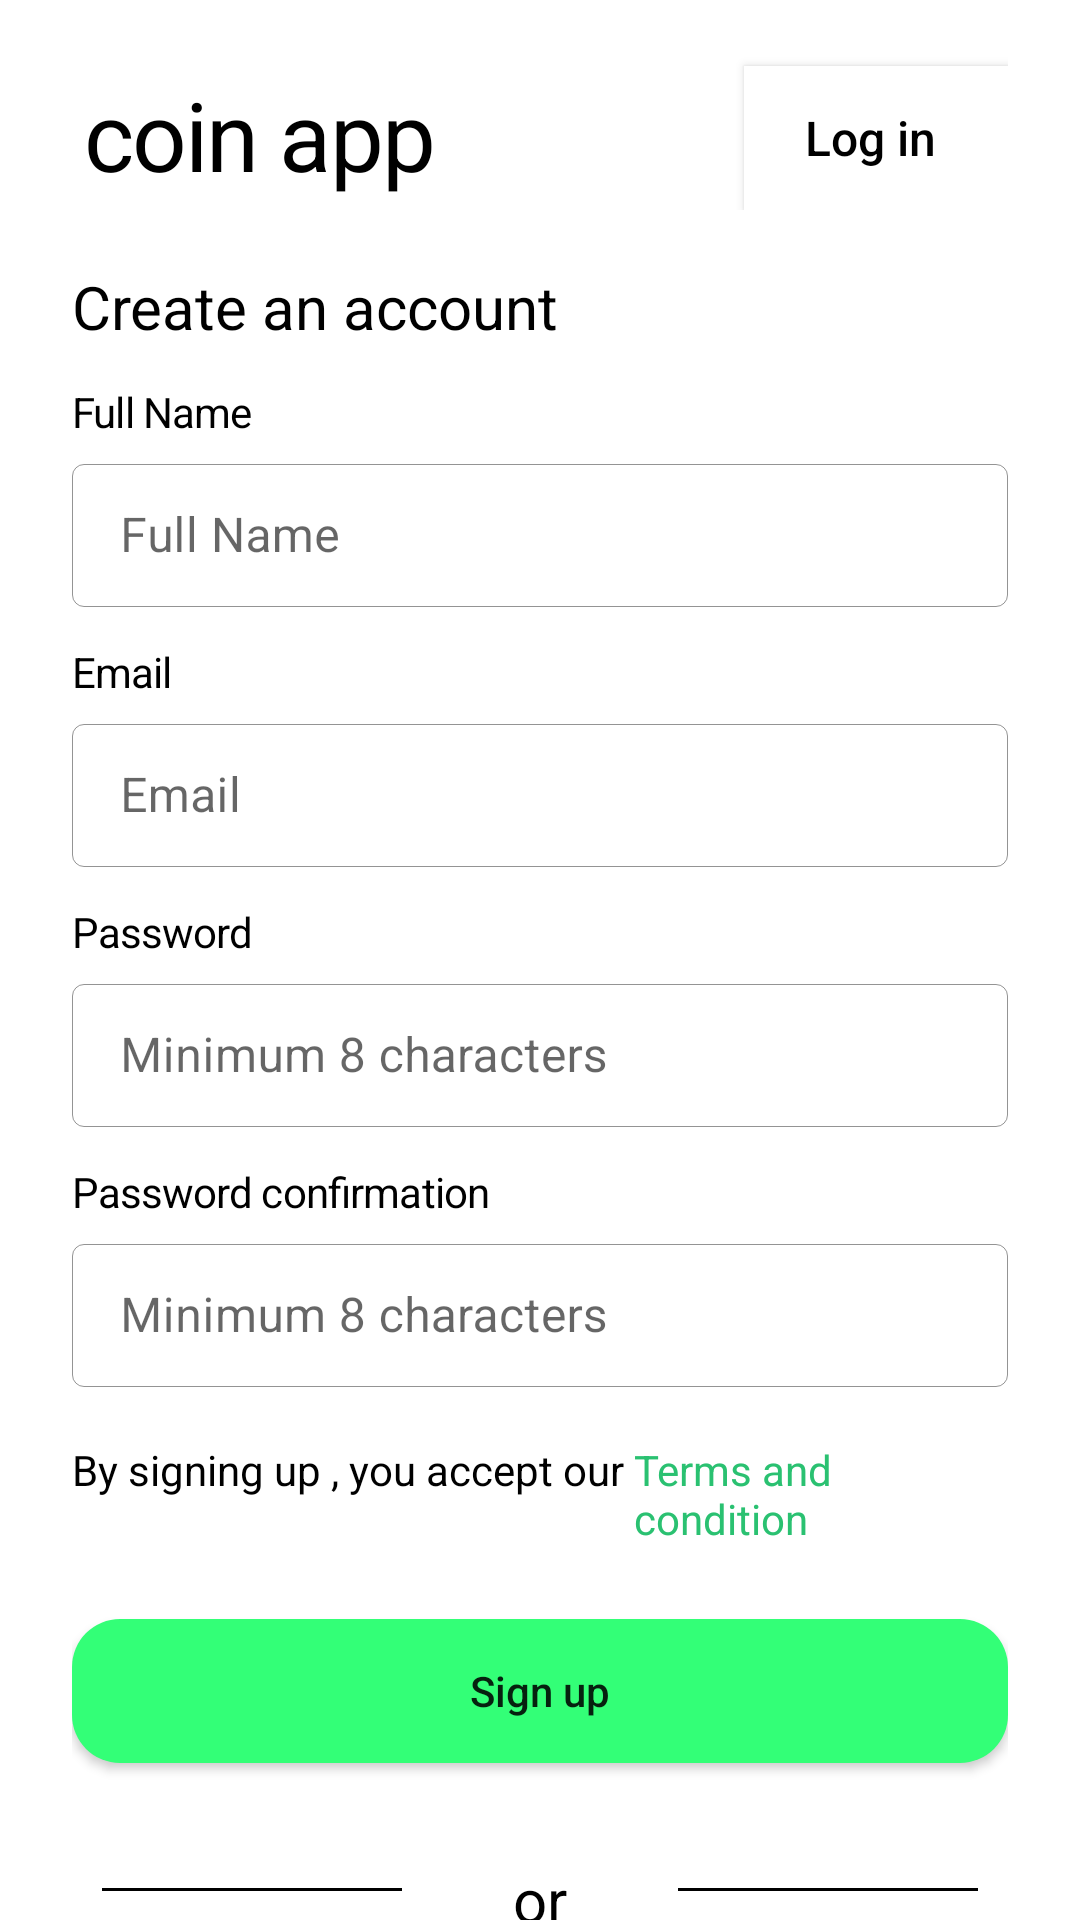

Android layout source for this screen:
<!-- AndroidManifest.xml: application theme Theme.Coin -->
<!-- res/layout/activity_sign_up.xml -->
<?xml version="1.0" encoding="utf-8"?>
<LinearLayout xmlns:android="http://schemas.android.com/apk/res/android"
    xmlns:app="http://schemas.android.com/apk/res-auto"
    android:layout_width="match_parent"
    android:layout_height="match_parent"
    android:orientation="vertical"
    android:paddingLeft="24dp"
    android:paddingEnd="24dp"
    >
    <RelativeLayout
        android:layout_width="wrap_content"
        android:layout_height="wrap_content"
        android:orientation="horizontal"
        >

        <TextView
            android:layout_width="wrap_content"
            android:layout_height="wrap_content"
            android:layout_alignParentStart="true"
            android:layout_marginStart="4dp"
            android:layout_marginTop="70px"
            android:letterSpacing="-0.02"
            android:text="coin app"
            android:textAlignment="center"
            android:textColor="@color/black"
            android:textFontWeight="700"
            android:textSize="32sp"
            android:textStyle="normal"
            />

        <androidx.appcompat.widget.AppCompatButton
            android:id="@+id/log_in_Button"
            android:layout_width="wrap_content"
            android:layout_height="wrap_content"
            android:layout_alignParentRight="true"
            android:layout_marginTop="66px"
            android:background="@color/white"
            android:text="Log in "
            android:textAlignment="center"
            android:textAllCaps="false"
            android:textColor="@color/black"
            android:textSize="16sp" />
    </RelativeLayout>
    <TextView
        android:layout_width="wrap_content"
        android:layout_height="wrap_content"
        android:text="Create an account"
        android:layout_marginTop="56px"
        android:textSize="20dp"
        android:textStyle="normal"
        android:textColor="@color/black"
        android:textFontWeight="600"
        />
    <TextView
        android:layout_width="wrap_content"
        android:layout_height="wrap_content"
        android:text="Full Name"
        android:textSize="14sp"
        android:layout_marginTop="36px"
        android:textColor="@color/black"
        android:textFontWeight="500"
        android:letterSpacing="-0.02"/>
    <com.google.android.material.textfield.TextInputLayout

        android:layout_width="match_parent"
        android:layout_height="wrap_content"
        style="@style/LoginTextInputLayoutStyle"
        android:theme="@style/LoginTextInputLayoutStyle"
        android:layout_marginTop="8px"

        >
        <com.google.android.material.textfield.TextInputEditText
            android:id="@+id/sign_up_Full_name"
            android:layout_width="match_parent"
            android:layout_height="wrap_content"
            android:hint="Full Name"
            android:textColor="@color/colorPrimary"
            android:maxLines="1"
            android:gravity="center_vertical"


            />
    </com.google.android.material.textfield.TextInputLayout>
    <TextView
        android:layout_width="match_parent"
        android:layout_height="wrap_content"
        android:text="Email"
        android:textSize="14sp"
        android:textColor="@color/black"
        android:layout_marginTop="36px"
        android:letterSpacing="-0.02"/>
    <com.google.android.material.textfield.TextInputLayout

        android:layout_width="match_parent"
        android:layout_height="wrap_content"
        style="@style/LoginTextInputLayoutStyle"
        android:theme="@style/LoginTextInputLayoutStyle"
        android:layout_marginTop="8px"

        >
        <com.google.android.material.textfield.TextInputEditText
            android:id="@+id/sign_up_email"
            android:layout_width="match_parent"
            android:layout_height="wrap_content"
            android:hint="Email"
            android:textColor="@color/colorPrimary"
            android:maxLines="1"
            android:gravity="center_vertical"

            />
    </com.google.android.material.textfield.TextInputLayout>
    <TextView
        android:layout_width="match_parent"
        android:layout_height="wrap_content"
        android:text="Password"
        android:textSize="14sp"
        android:textColor="@color/black"
        android:layout_marginTop="36px"
        android:letterSpacing="-0.02"/>
    <com.google.android.material.textfield.TextInputLayout

        android:layout_width="match_parent"
        android:layout_height="wrap_content"
        style="@style/LoginTextInputLayoutStyle"
        android:theme="@style/LoginTextInputLayoutStyle"
        android:layout_marginTop="8px"

        >
        <com.google.android.material.textfield.TextInputEditText
            android:id="@+id/sing_up_password"
            android:layout_width="match_parent"
            android:layout_height="wrap_content"
            android:hint="Minimum 8 characters"
            android:textColor="@color/colorPrimary"
            android:maxLines="1"
            android:gravity="center_vertical"
            />
    </com.google.android.material.textfield.TextInputLayout>

    <TextView
        android:layout_width="match_parent"
        android:layout_height="wrap_content"
        android:text="Password confirmation"
        android:textSize="14sp"
        android:textColor="@color/black"
        android:layout_marginTop="36px"
        android:letterSpacing="-0.02"/>

    <com.google.android.material.textfield.TextInputLayout

        android:layout_width="match_parent"
        android:layout_height="wrap_content"
        style="@style/LoginTextInputLayoutStyle"
        android:theme="@style/LoginTextInputLayoutStyle"
        android:layout_marginTop="8px"

        >
        <com.google.android.material.textfield.TextInputEditText
            android:id="@+id/sing_up_password_confirmation"
            android:layout_width="match_parent"
            android:layout_height="wrap_content"
            android:hint="Minimum 8 characters"
            android:textColor="@color/colorPrimary"
            android:maxLines="1"
            android:gravity="center_vertical"
            />
    </com.google.android.material.textfield.TextInputLayout>
    <RelativeLayout
        android:layout_width="match_parent"
        android:layout_height="wrap_content"
        android:layout_marginTop="18dp">
        <TextView
            android:id="@+id/text_accept"
            android:layout_width="wrap_content"
            android:layout_height="wrap_content"
            android:text="By signing up , you accept our "
            android:textColor="@color/black"
            android:textSize="14sp"/>
        <TextView
            android:layout_width="wrap_content"
            android:layout_height="wrap_content"
            android:layout_toEndOf="@+id/text_accept"
            android:text="Terms and condition"
            android:textColor="#2AC171"
            android:textSize="14sp"

            />

    </RelativeLayout>
    <androidx.appcompat.widget.AppCompatButton
        android:id="@+id/sign_up_button"
        android:layout_width="match_parent"
        android:layout_height="wrap_content"
        android:background="@drawable/button_background"
        android:layout_marginTop="24dp"
        android:text="Sign up"
        android:textAllCaps="false"
        />
    <RelativeLayout
        android:layout_width="match_parent"
        android:layout_height="wrap_content"
        android:layout_marginTop="32dp"
        >

        <View
            android:layout_width="match_parent"
            android:layout_height="1dp"
            android:layout_centerVertical="true"
            android:layout_marginStart="10dp"
            android:layout_marginEnd="37dp"
            android:layout_toStartOf="@id/or_text"
            android:background="@color/black"
            />


        <TextView
            android:id="@+id/or_text"
            android:layout_width="wrap_content"
            android:layout_height="wrap_content"
            android:layout_centerInParent="true"
            android:text="or"
            android:textFontWeight="600"
            android:textColor="@color/black"
            android:textSize="20sp" />
        <View
            android:layout_width="match_parent"
            android:layout_height="1dp"
            android:layout_centerVertical="true"
            android:layout_marginStart="37dp"
            android:layout_marginEnd="10dp"
            android:layout_toEndOf="@id/or_text"
            android:background="@color/black"
            />
    </RelativeLayout>
    <androidx.appcompat.widget.AppCompatButton
        android:id="@+id/sign_up_google_btn"
        android:layout_width="match_parent"
        android:layout_height="wrap_content"
        android:background="@drawable/button_background_google_sign_up"
        android:drawableLeft="@drawable/google"
        android:paddingLeft="110dp"
        android:text="Continue with google"
        android:textAllCaps="false"
        android:paddingRight="90dp"
        android:layout_marginTop="20dp"/>
    <RelativeLayout
        android:layout_width="wrap_content"
        android:layout_height="wrap_content"
        android:layout_gravity="center_horizontal"
        android:layout_marginTop="20dp"
        >
        <ProgressBar
            android:id="@+id/progressBar"
            android:layout_width="wrap_content"
            android:layout_height="wrap_content"
            android:max="1"
            android:visibility="gone" />
    </RelativeLayout>
    <TextView
        android:layout_width="wrap_content"
        android:layout_height="wrap_content"
        android:id="@+id/error_Message"
        android:textSize="16sp"
        android:textColor="#ff0000"

        />




</LinearLayout>
<!-- resources referenced by this layout -->
<resources>
  <color name="black">#000000</color>
  <color name="colorPrimary">#666666</color>
  <color name="white">#FFFFFFFF</color>
  <!-- drawable button_background (drawable) -->
  <?xml version="1.0" encoding="utf-8"?>
  <shape xmlns:android="http://schemas.android.com/apk/res/android"
      android:shape="rectangle">
      <solid android:color="@color/backgroundColor"/>
      <corners
          android:radius="16dp"/>
  </shape>
  <!-- drawable button_background_google_sign_up (drawable-v24) -->
  <?xml version="1.0" encoding="utf-8"?>
  <shape xmlns:android="http://schemas.android.com/apk/res/android"
      android:shape="rectangle">
      <solid android:color="@color/white"
          />
      <corners
          android:radius="16dp"
          />
  </shape>
  <!-- drawable google: png bitmap (drawable-v24, 603 bytes) -->
  <style name="LoginTextInputLayoutStyle" parent="Widget.MaterialComponents.TextInputLayout.OutlinedBox.Dense">
          <item name="boxStrokeColor">#666666</item>
          <item name="boxStrokeWidth">1px</item>
      </style>
  <style name="Theme.Coin" parent="Theme.MaterialComponents.Light.NoActionBar">
          
          <item name="colorPrimary">@color/backgroundColor</item>
          <item name="colorPrimaryVariant">@color/backgroundDark</item>
          <item name="colorOnPrimary">@color/colorPrimary</item>
          
          <item name="colorSecondary">@color/colorPrimary</item>
          <item name="colorSecondaryVariant">@color/white</item>
          <item name="colorOnSecondary">@color/black</item>
          
          <item name="android:statusBarColor" tools:targetApi="l">?attr/colorPrimaryVariant</item>
          
      </style>
  <color name="backgroundColor">#33FF77</color>
  <color name="backgroundDark">#009E60</color>
</resources>
